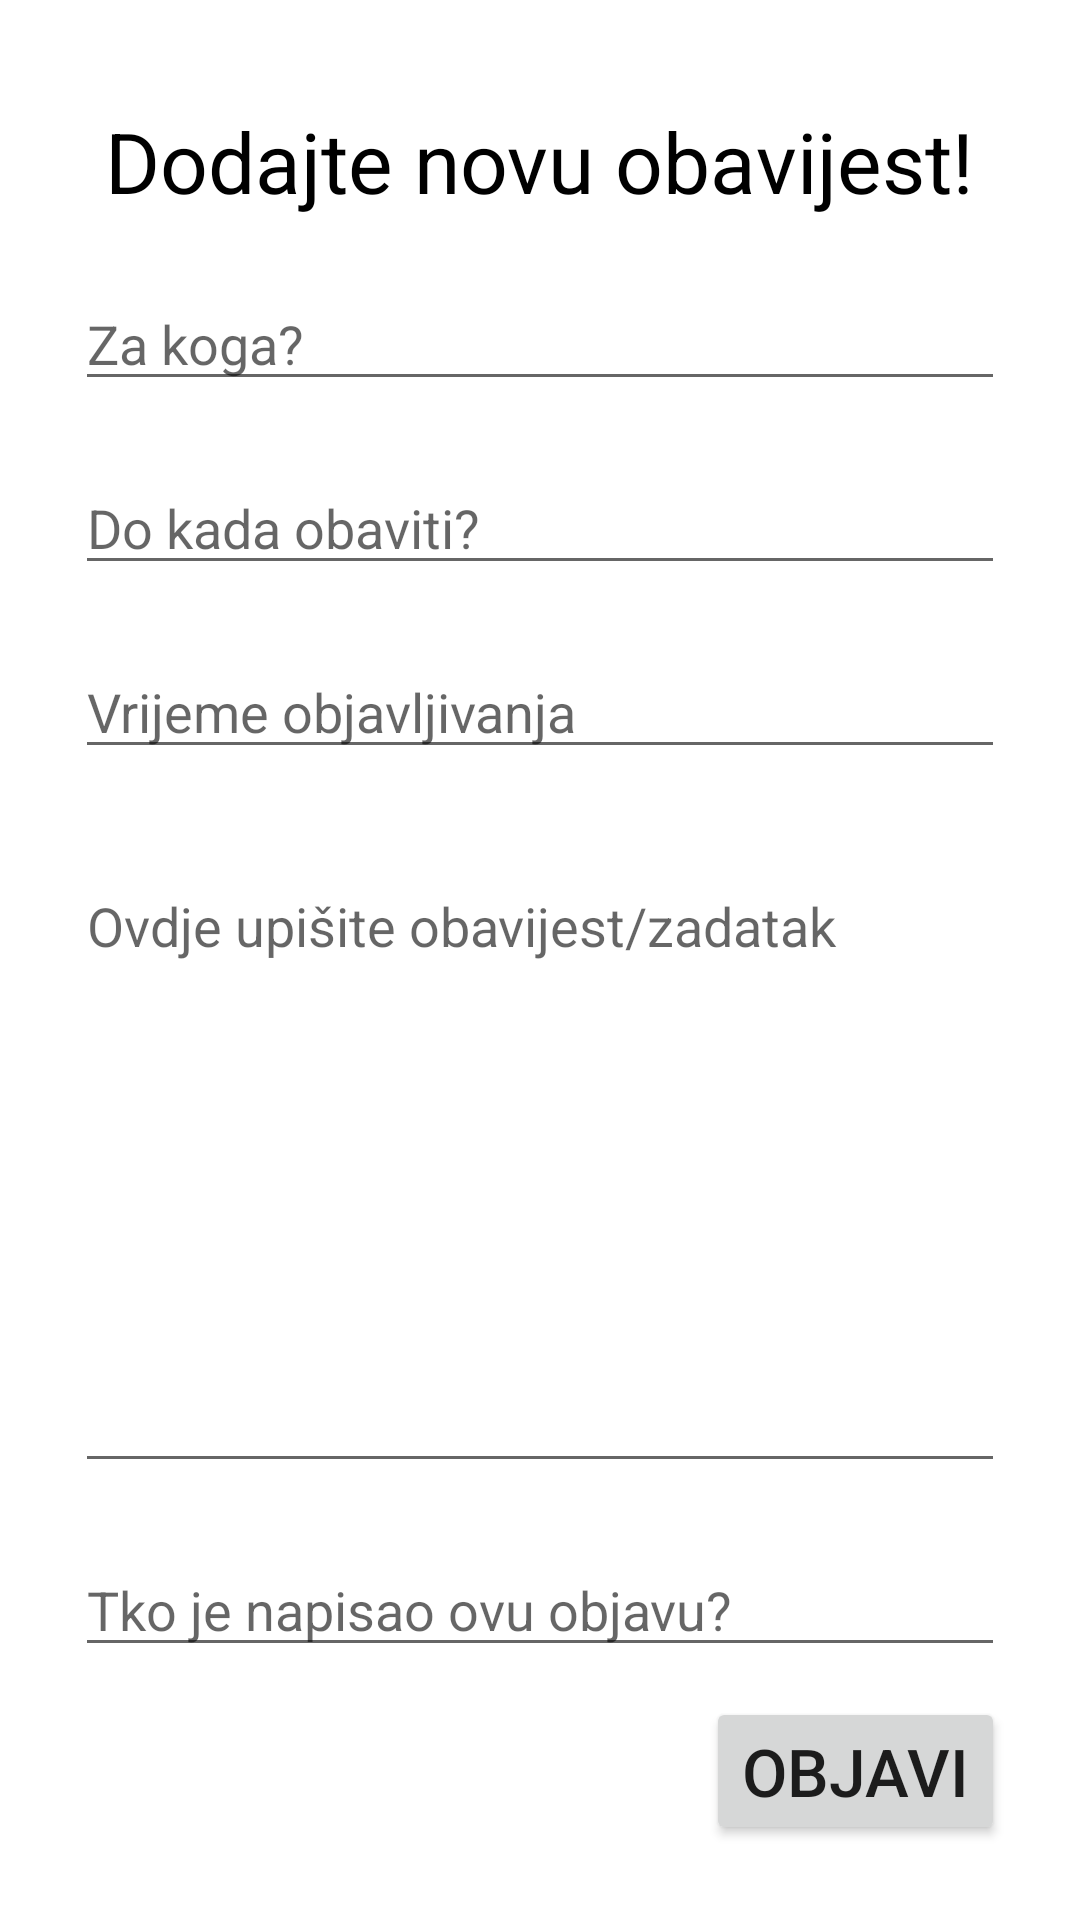

Write the Android layout XML for this screen, with the resource values it uses.
<!-- AndroidManifest.xml: application theme Theme.RoomDatabase -->
<!-- res/layout/activity_dodaj_novu_obavijest.xml -->
<?xml version="1.0" encoding="utf-8"?>
<LinearLayout
    xmlns:android="http://schemas.android.com/apk/res/android"
    xmlns:app="http://schemas.android.com/apk/res-auto"
    xmlns:tools="http://schemas.android.com/tools"
    android:layout_width="match_parent"
    android:layout_height="match_parent"
    android:orientation="vertical"
    android:padding="25dp"
    tools:context=".DodajNovuObavijestActivity">

    <TextView
        android:layout_width="wrap_content"
        android:layout_height="wrap_content"
        android:layout_marginTop="10dp"
        android:text="Dodajte novu obavijest!"
        android:layout_gravity="center_horizontal"
        android:textSize="28dp"
        android:textColor="#000"/>
    <EditText
        android:id="@+id/obavijest_zaKoga"
        android:layout_width="match_parent"
        android:layout_height="wrap_content"
        android:layout_marginTop="20dp"
        android:hint="Za koga?"/>
    <EditText
        android:id="@+id/obavijest_doKada"
        android:layout_width="match_parent"
        android:layout_height="wrap_content"
        android:layout_marginTop="20dp"
        android:hint="Do kada obaviti?"/>
    <EditText
        android:id="@+id/obavijest_vrijemeObajvljivanja"
        android:layout_width="match_parent"
        android:layout_height="wrap_content"
        android:layout_marginTop="20dp"
        android:hint="Vrijeme objavljivanja"/>
    <EditText
        android:id="@+id/obavijest_obavijest"
        android:layout_width="match_parent"
        android:layout_height="wrap_content"
        android:layout_marginTop="30dp"
        android:layout_marginBottom="10dp"
        android:layout_weight="1"
        android:hint="Ovdje upišite obavijest/zadatak"
        android:gravity="start"/>
    <EditText
        android:id="@+id/obavijest_autor"
        android:layout_width="match_parent"
        android:layout_height="wrap_content"
        android:layout_marginTop="10dp"
        android:layout_marginBottom="10dp"
        android:hint="Tko je napisao ovu objavu?"/>
    <Button
        android:id="@+id/gumbObjaviObavijest"
        android:layout_width="wrap_content"
        android:layout_height="wrap_content"
        android:layout_gravity="end"
        android:text="Objavi"
        android:textSize="22dp"/>

</LinearLayout>
<!-- resources referenced by this layout -->
<resources>
  <style name="Theme.RoomDatabase" parent="Theme.MaterialComponents.DayNight.DarkActionBar">
          
          <item name="colorPrimary">@color/purple_500</item>
          <item name="colorPrimaryVariant">@color/purple_700</item>
          <item name="colorOnPrimary">@color/white</item>
          
          <item name="colorSecondary">@color/teal_200</item>
          <item name="colorSecondaryVariant">@color/teal_700</item>
          <item name="colorOnSecondary">@color/black</item>
          
          <item name="android:statusBarColor" tools:targetApi="l">?attr/colorPrimaryVariant</item>
          
  
      </style>
  <!-- not gathered from this repository: default colours our renderer supplied (Android Studio template values) -->
  <color name="purple_500">#FF6200EE</color>
  <color name="purple_700">#FF3700B3</color>
  <color name="teal_200">#FF03DAC5</color>
  <color name="teal_700">#FF018786</color>
  <color name="black">#FF000000</color>
  <color name="white">#FFFFFFFF</color>
</resources>
